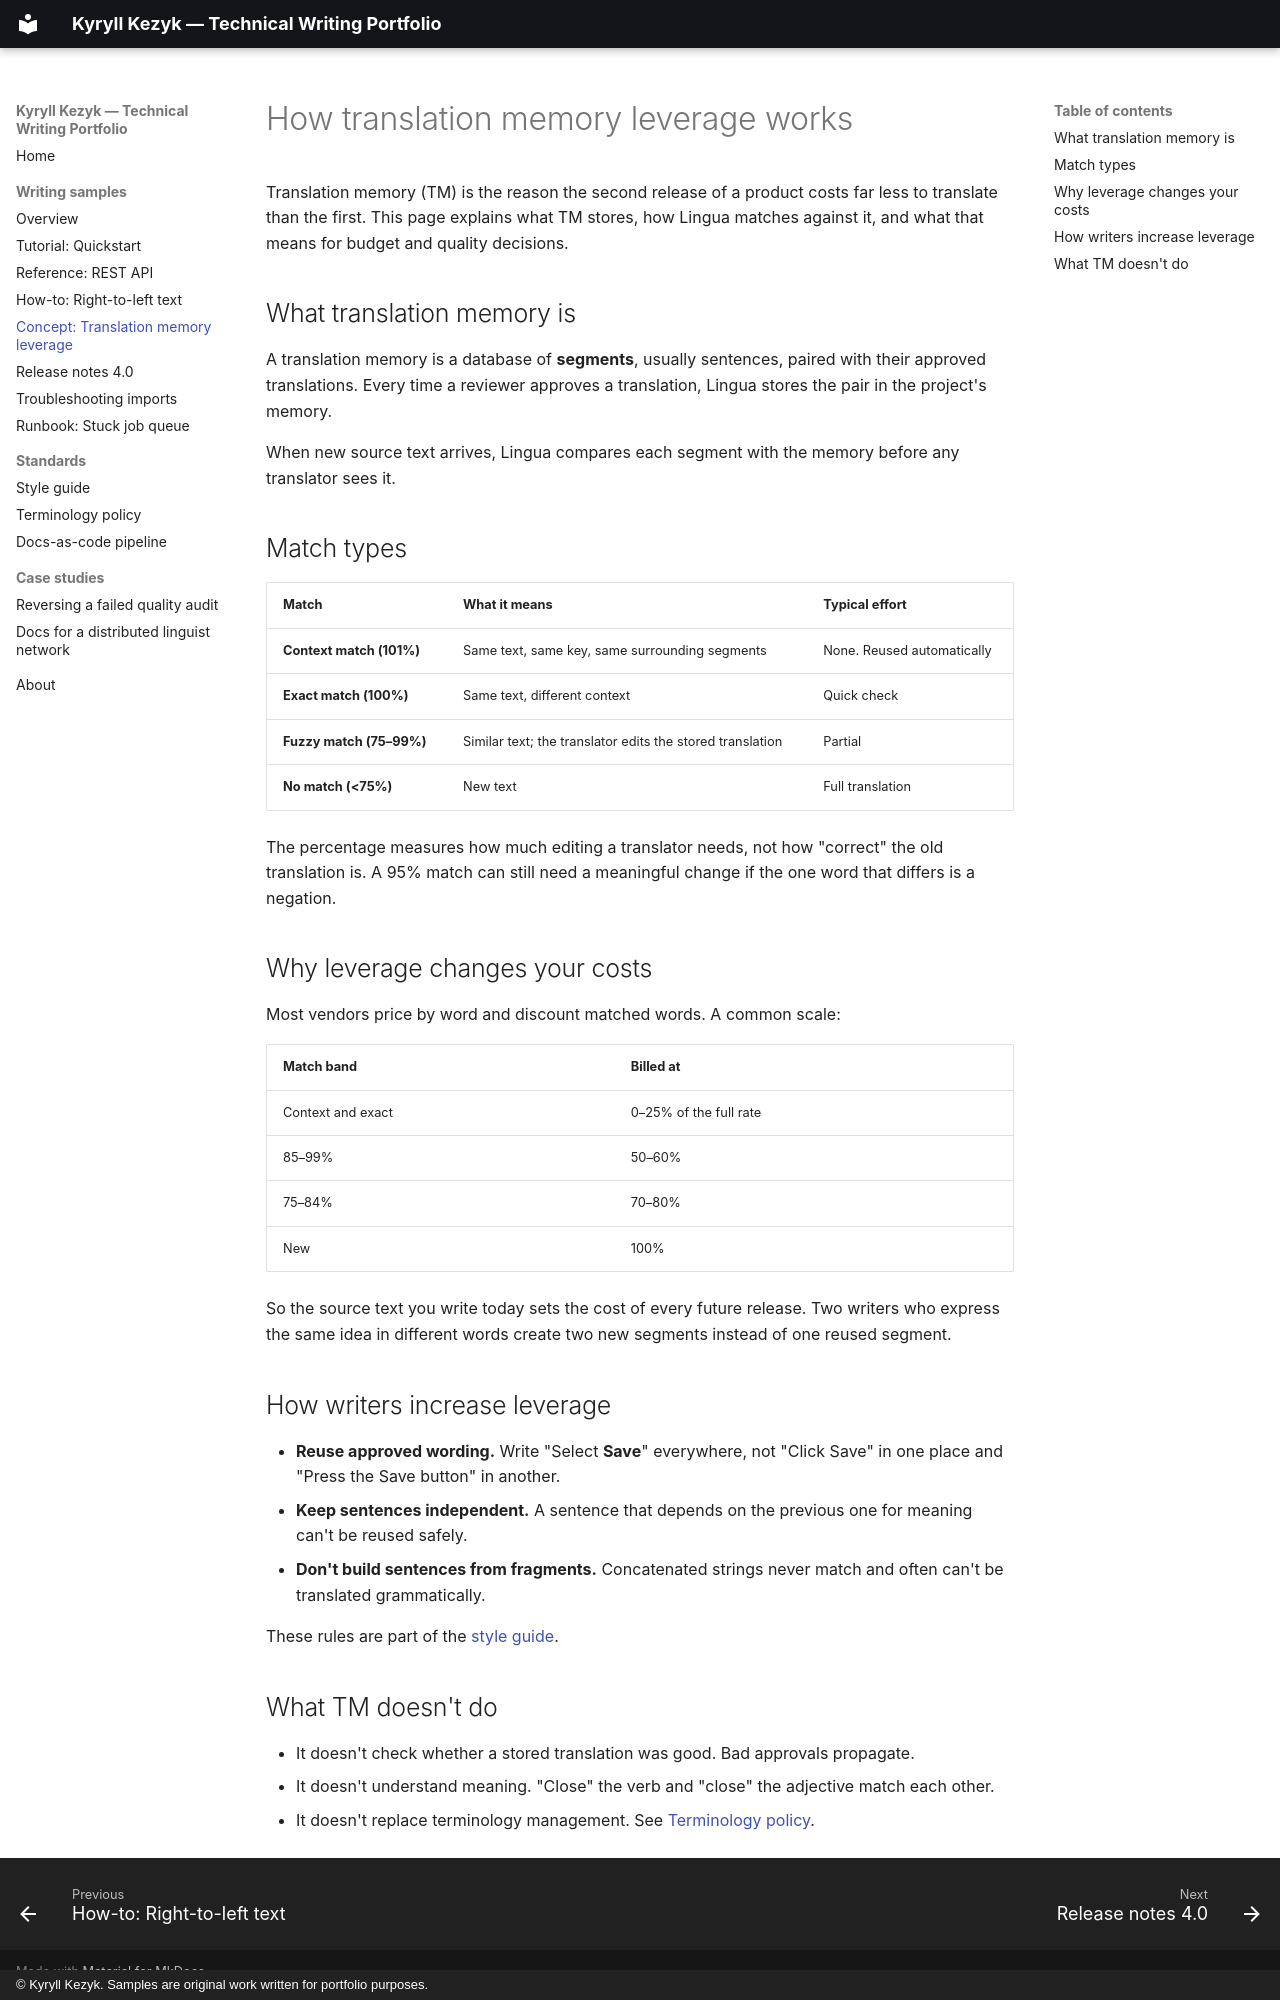

repository: kyryllkezyk-alt/tech-writing-portfolio · page: samples/translation-memory/index.html · generator: mkdocs · copyright: © Kyryll Kezyk. Samples are original work written for portfolio purposes.

# How translation memory leverage works

Translation memory (TM) is the reason the second release of a product costs far less to translate
than the first. This page explains what TM stores, how Lingua matches against it, and what that
means for budget and quality decisions.

## What translation memory is

A translation memory is a database of **segments**, usually sentences, paired with their approved
translations. Every time a reviewer approves a translation, Lingua stores the pair in the project's
memory.

When new source text arrives, Lingua compares each segment with the memory before any translator
sees it.

## Match types

| Match | What it means | Typical effort |
| --- | --- | --- |
| **Context match (101%)** | Same text, same key, same surrounding segments | None. Reused automatically |
| **Exact match (100%)** | Same text, different context | Quick check |
| **Fuzzy match (75–99%)** | Similar text; the translator edits the stored translation | Partial |
| **No match (<75%)** | New text | Full translation |

The percentage measures how much editing a translator needs, not how "correct" the old
translation is. A 95% match can still need a meaningful change if the one word that differs is a
negation.

## Why leverage changes your costs

Most vendors price by word and discount matched words. A common scale:

| Match band | Billed at |
| --- | --- |
| Context and exact | 0–25% of the full rate |
| 85–99% | 50–60% |
| 75–84% | 70–80% |
| New | 100% |

So the source text you write today sets the cost of every future release. Two writers who express
the same idea in different words create two new segments instead of one reused segment.

## How writers increase leverage

- **Reuse approved wording.** Write "Select **Save**" everywhere, not "Click Save" in one place and
  "Press the Save button" in another.
- **Keep sentences independent.** A sentence that depends on the previous one for meaning can't be
  reused safely.
- **Don't build sentences from fragments.** Concatenated strings never match and often can't be
  translated grammatically.

These rules are part of the [style guide](../standards/style-guide.md#writing-for-translation).

## What TM doesn't do

- It doesn't check whether a stored translation was good. Bad approvals propagate.
- It doesn't understand meaning. "Close" the verb and "close" the adjective match each other.
- It doesn't replace terminology management. See [Terminology policy](../standards/terminology.md).
